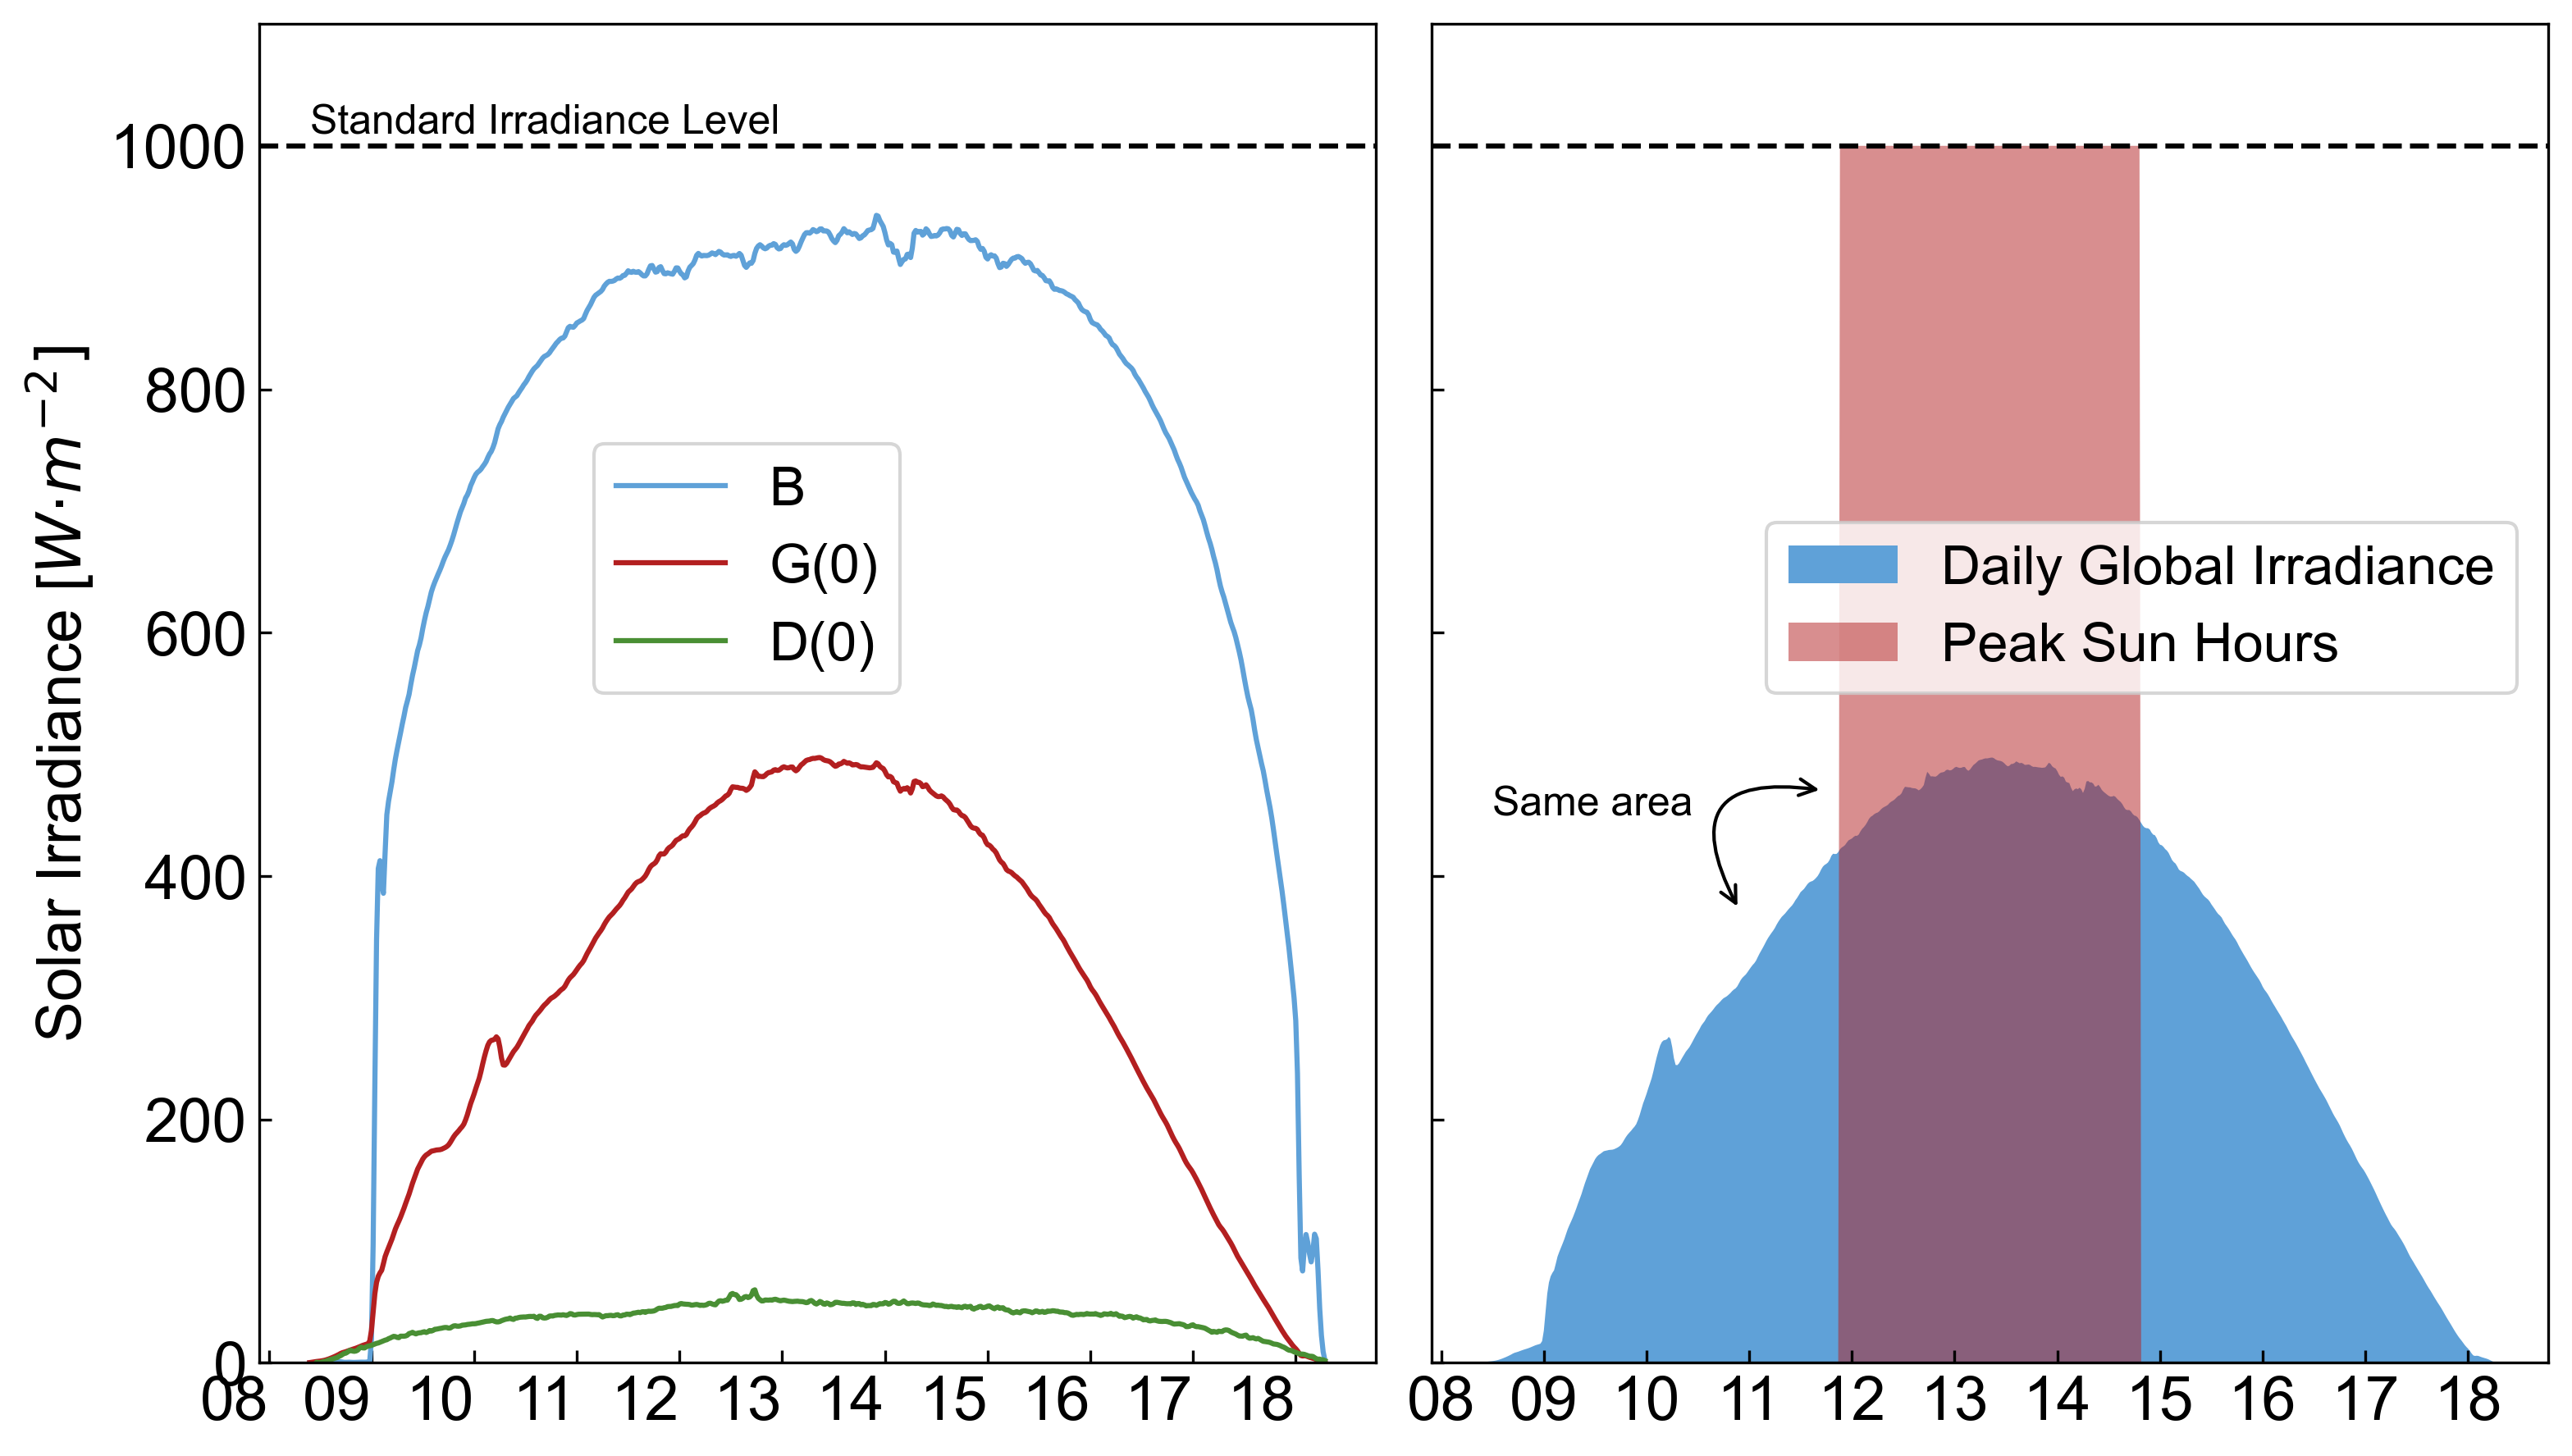

Write Python code to recreate this figure.
# -*- coding: utf-8 -*-
"""
(C) 2022 Rubén Núñez - CC BY 4.0
"""

import pandas as pd
import matplotlib.pyplot as plt
import matplotlib.dates as mdates

plt.style.use('../pv-textbook.mplstyle')

meteo_day = pd.read_csv('data/meteo2022_01_21.txt',
                        parse_dates=[0], index_col=0, delimiter='\t')
# filters night negative values due to pyranometer zero-offset
meteo_day = meteo_day.query('Gh > 0')

irradiation_day = meteo_day.Gh.sum() / 60 / 1000  # kWh

meteo_day['a'] = 0

c = pd.Timedelta(hours=irradiation_day/2)
meteo_day.loc[(meteo_day.index > meteo_day.index.mean() - c) &
              (meteo_day.index < meteo_day.index.mean() + c), 'a'] = 1000

fig, (ax1, ax2) = plt.subplots(nrows=1, ncols=2, figsize=(12, 8), sharey=True, squeeze=True)
plt.subplots_adjust(wspace=0.05)

meteo_day[['Bn', 'Gh', 'Dh']].plot(ax=ax1, x_compat=True)
ax1.set_ylim([0, 1100])
ax1.xaxis.set_major_formatter(mdates.DateFormatter('%H'))
ax1.xaxis.set_tick_params(rotation=0)
ax1.set_xlabel('')
ax1.set_ylabel('Solar Irradiance [$W·m^{-2}]$')
ax1.axhline(y=1000, color='black', linestyle='--')
ax1.annotate('Standard Irradiance Level',
             (meteo_day.index[0], 1010), fontsize=12)
ax1.legend(['B', 'G(0)', 'D(0)'], loc=(0.3, 0.5))

ax2.fill_between(meteo_day.index, meteo_day.Gh,
                 label='Daily Global Irradiance')
ax2.fill_between(meteo_day.index, meteo_day.a,
                 alpha=0.5, label='Peak Sun Hours')
ax2.xaxis.set_major_formatter(mdates.DateFormatter('%H'))
ax2.axhline(y=1000, color='black', linestyle='--')
ax2.annotate('', xy=(pd.Timestamp('2022-01-21 10:55'), 370),
             xytext=(pd.Timestamp('2022-01-21 11:45'), 470),
             arrowprops=dict(arrowstyle="<->", connectionstyle="arc3, rad=1"),
             fontsize=12)
ax2.annotate('Same area', xy=(pd.Timestamp(
    '2022-01-21 08:30'), 450), fontsize=12)

ax2.legend(loc=(0.3, 0.5))

plt.savefig('PSH.png', dpi=300, bbox_inches='tight')
